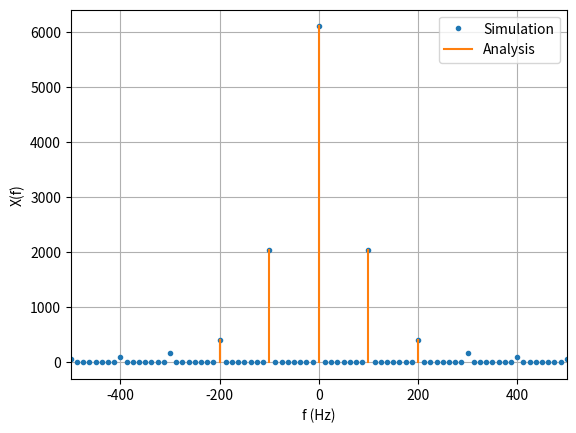

Source code (Python):
import numpy as np
from scipy import fft
from matplotlib import pyplot as plt
# import os

A = 12
f = 50
scl = 400
def ddf(k):
    mag = 4*A/(np.pi*(1-k**2))
    plt.plot([f*k, f*k], [0, scl*np.abs(mag)], 'C1')

ddf_vec = np.vectorize(ddf)
ts = 1e-4
t = np.arange(-2/f, 2/f, ts)
sig = A*np.abs(np.sin(2*np.pi*f*t))
sig_fft = fft.fft(sig)
sampl_freq = fft.fftfreq(sig.size, d=ts)
plt.plot(sampl_freq, np.abs(sig_fft), 'C0.')
ddf_vec([-4, -2, 0, 2, 4])
plt.grid()
plt.xlim(-10*f, 10*f)
plt.xlabel('f (Hz)')
plt.ylabel('X(f)')
plt.legend(['Simulation', 'Analysis'])
plt.savefig('3_8.png')
# os.system('sh gopen.sh ../figs/3_8.png')